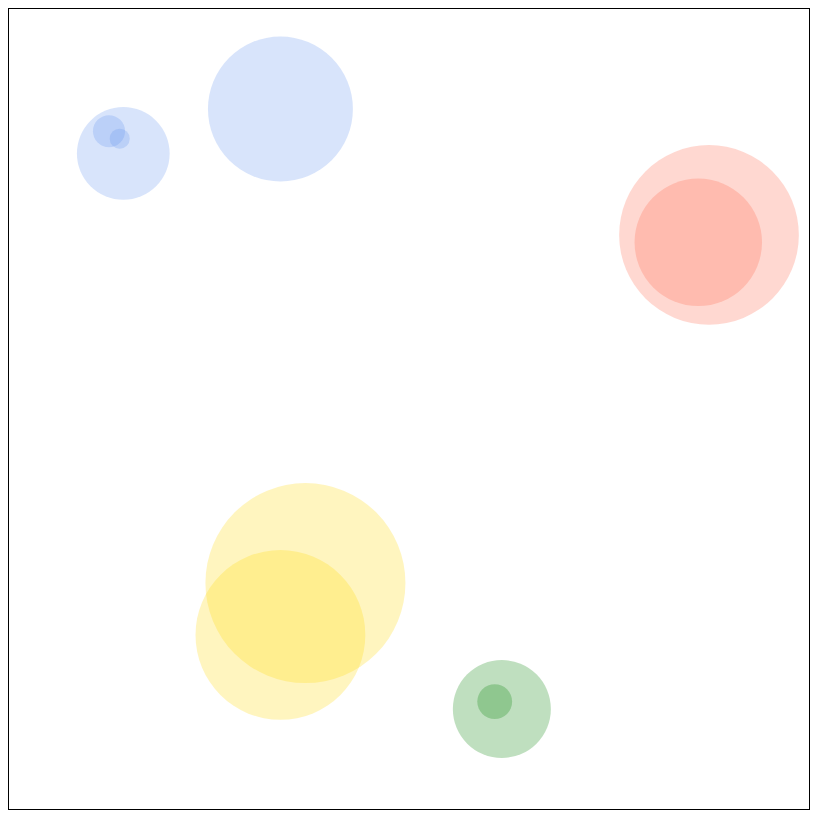
D3 v7 page, settled after 480 driven frames (8 s of simulated time); the page loaded 1 data file(s).


    d3.csv('../data/cities.csv')
      .then(data => {
        console.log(data)

        const x_extent = d3.extent(data, d => parseFloat(d.x))
        
        const y_extent = d3.extent(data, d => parseFloat(d.y))

        const countries = Array.from(new Set(data.map(d => d.country)))

        const pop_extent = d3.extent(data, d => parseFloat(d.population))

        // Create a linear scale
        const xScale = d3.scaleLinear()
          .domain(x_extent) // Set the domain
          .range([700, 100])     // Set the range

        const yScale = d3.scaleLinear()
          .domain(y_extent)
          .range([100, 700])
        
        const countryScale = d3.scaleOrdinal()
          .domain(countries)
          .range(['cornflowerblue', 'gold', 'green', 'tomato'])
        
        const popScale = d3.scaleSqrt()
          .domain(pop_extent)
          .range([10, 100])

        d3.select('#svg')
          .style('border', '1px solid')
          // select all <circle>s in #svg
          .selectAll('circle')
          .data(data)
          .enter()
          .append('circle')
          .attr('cx', d => xScale(d.x))
          .attr('cy', d => yScale(d.y))
          .attr('r', d => popScale(d.population))
          .attr('opacity', 0.25)
          .attr('fill', d => countryScale(d.country))
      })
  

### data: ../data/cities.csv
label, population, country, x, y
San Francisco, USA, 874961, USA, 122, -37
Los Angeles, USA, 3967000, USA, 118, -34
New York City, USA, 8419000, USA, 74, -40
Fresno, USA, 525010, USA, 119, -36
Lahore, Pakistan, 11126285, Pakistan, 74, 31
Karachi, Pakistan, 14910352, Pakistan, 67, 24
Rome, Italy, 4342212, Italy, 12, 41
Naples, Italy, 967069, Italy, 14, 40
Rio, Brazil, 6748000, Brazil, -43, -22
Sao Paolo, Brazil, 12300000, Brazil, -46, -23